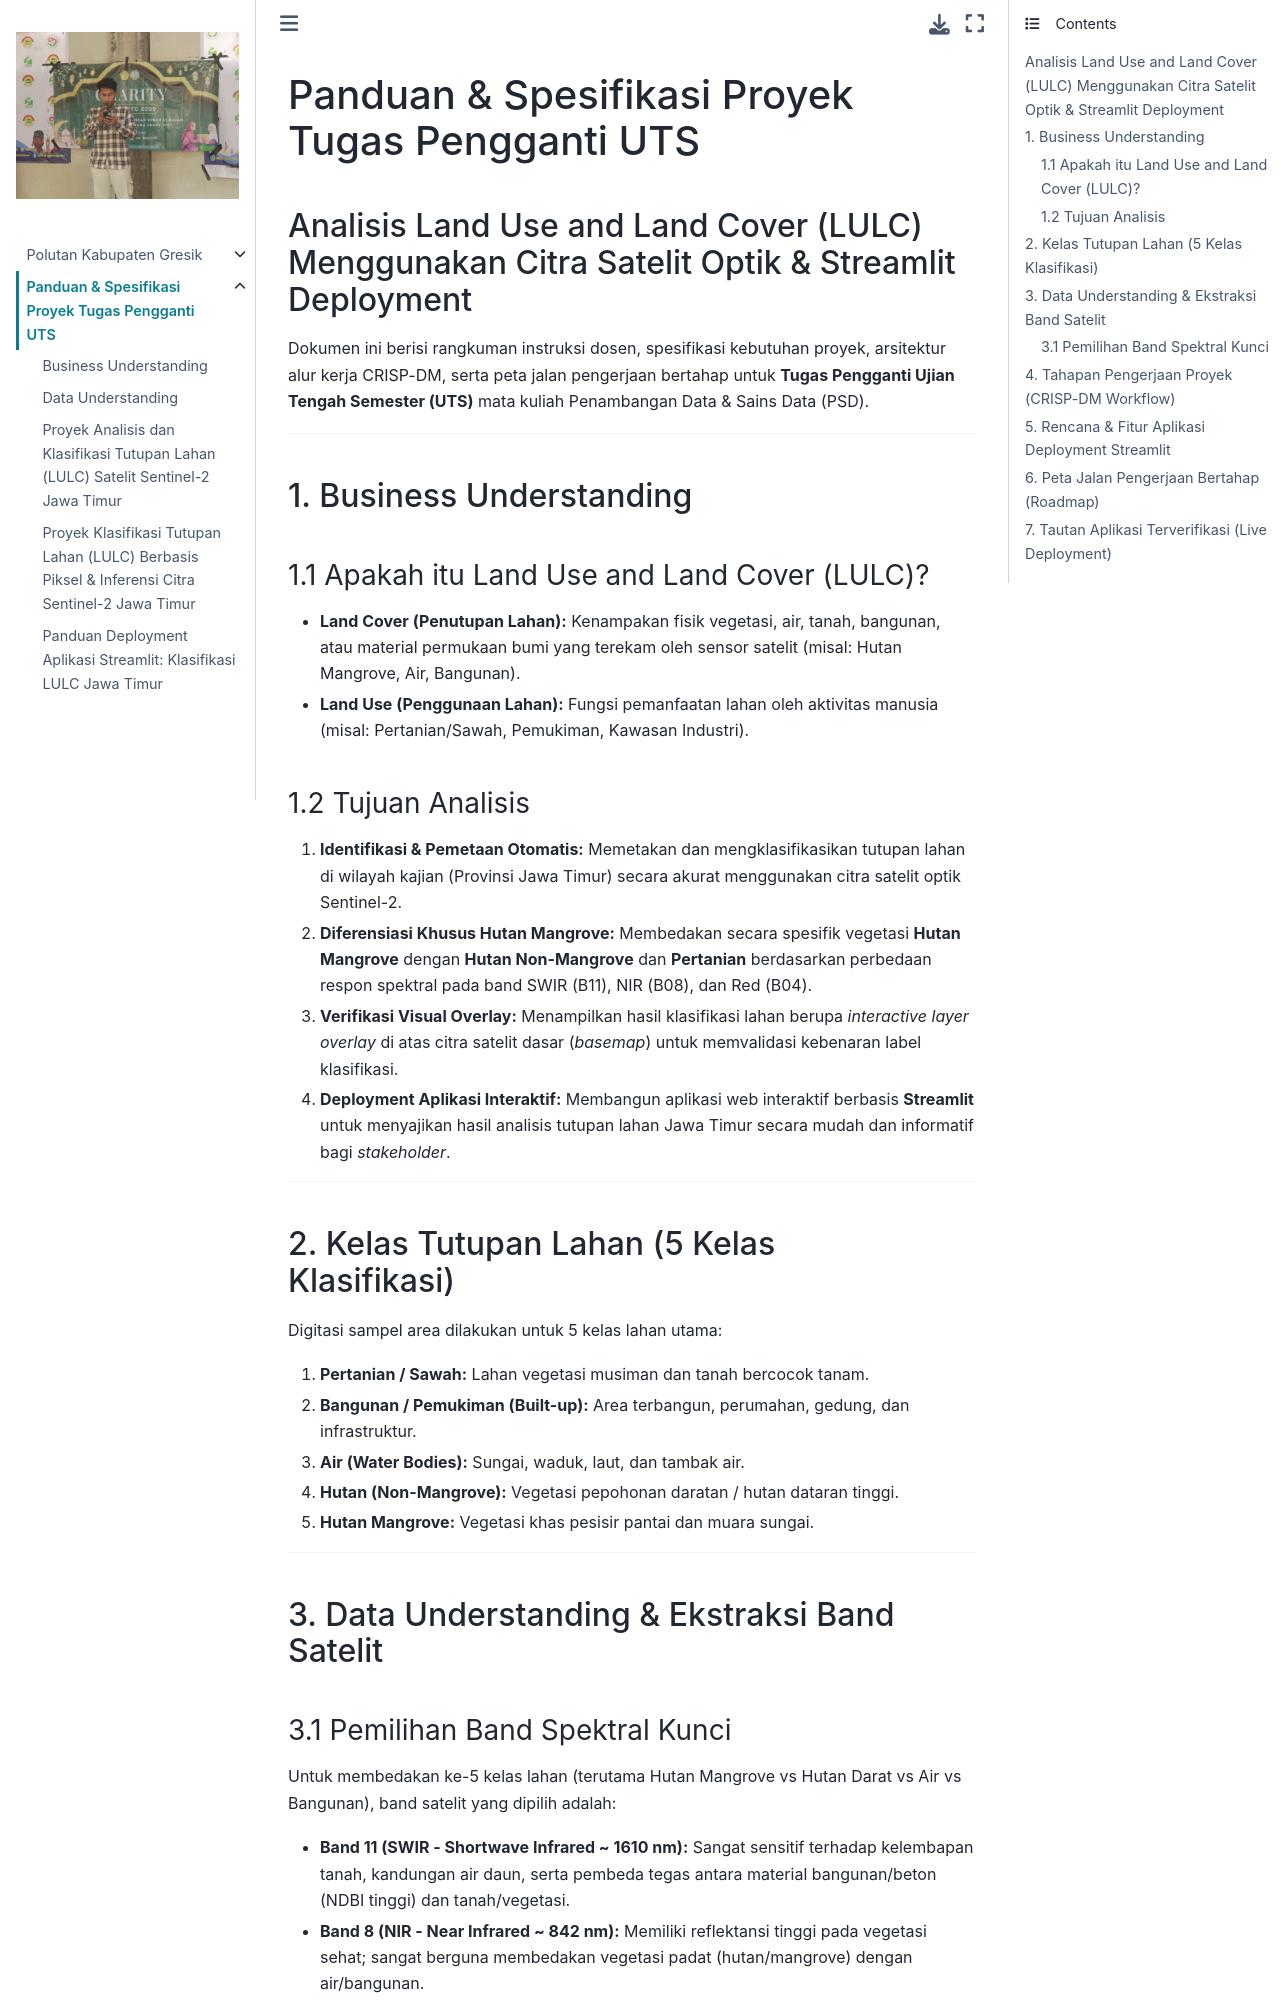

repository: muhammadainulfuady/PSD · page: uts/tugas-uts.html · generator: jekyll

# Panduan & Spesifikasi Proyek Tugas Pengganti UTS
## Analisis Land Use and Land Cover (LULC) Menggunakan Citra Satelit Optik & Streamlit Deployment

Dokumen ini berisi rangkuman instruksi dosen, spesifikasi kebutuhan proyek, arsitektur alur kerja CRISP-DM, serta peta jalan pengerjaan bertahap untuk **Tugas Pengganti Ujian Tengah Semester (UTS)** mata kuliah Penambangan Data & Sains Data (PSD).

---

## 1. Business Understanding

### 1.1 Apakah itu Land Use and Land Cover (LULC)?
- **Land Cover (Penutupan Lahan):** Kenampakan fisik vegetasi, air, tanah, bangunan, atau material permukaan bumi yang terekam oleh sensor satelit (misal: Hutan Mangrove, Air, Bangunan).
- **Land Use (Penggunaan Lahan):** Fungsi pemanfaatan lahan oleh aktivitas manusia (misal: Pertanian/Sawah, Pemukiman, Kawasan Industri).

### 1.2 Tujuan Analisis
1. **Identifikasi & Pemetaan Otomatis:** Memetakan dan mengklasifikasikan tutupan lahan di wilayah kajian (Provinsi Jawa Timur) secara akurat menggunakan citra satelit optik Sentinel-2.
2. **Diferensiasi Khusus Hutan Mangrove:** Membedakan secara spesifik vegetasi **Hutan Mangrove** dengan **Hutan Non-Mangrove** dan **Pertanian** berdasarkan perbedaan respon spektral pada band SWIR (B11), NIR (B08), dan Red (B04).
3. **Verifikasi Visual Overlay:** Menampilkan hasil klasifikasi lahan berupa *interactive layer overlay* di atas citra satelit dasar (*basemap*) untuk memvalidasi kebenaran label klasifikasi.
4. **Deployment Aplikasi Interaktif:** Membangun aplikasi web interaktif berbasis **Streamlit** untuk menyajikan hasil analisis tutupan lahan Jawa Timur secara mudah dan informatif bagi *stakeholder*.

---

## 2. Kelas Tutupan Lahan (5 Kelas Klasifikasi)

Digitasi sampel area dilakukan untuk 5 kelas lahan utama:
1. **Pertanian / Sawah:** Lahan vegetasi musiman dan tanah bercocok tanam.
2. **Bangunan / Pemukiman (Built-up):** Area terbangun, perumahan, gedung, dan infrastruktur.
3. **Air (Water Bodies):** Sungai, waduk, laut, dan tambak air.
4. **Hutan (Non-Mangrove):** Vegetasi pepohonan daratan / hutan dataran tinggi.
5. **Hutan Mangrove:** Vegetasi khas pesisir pantai dan muara sungai.

---

## 3. Data Understanding & Ekstraksi Band Satelit
